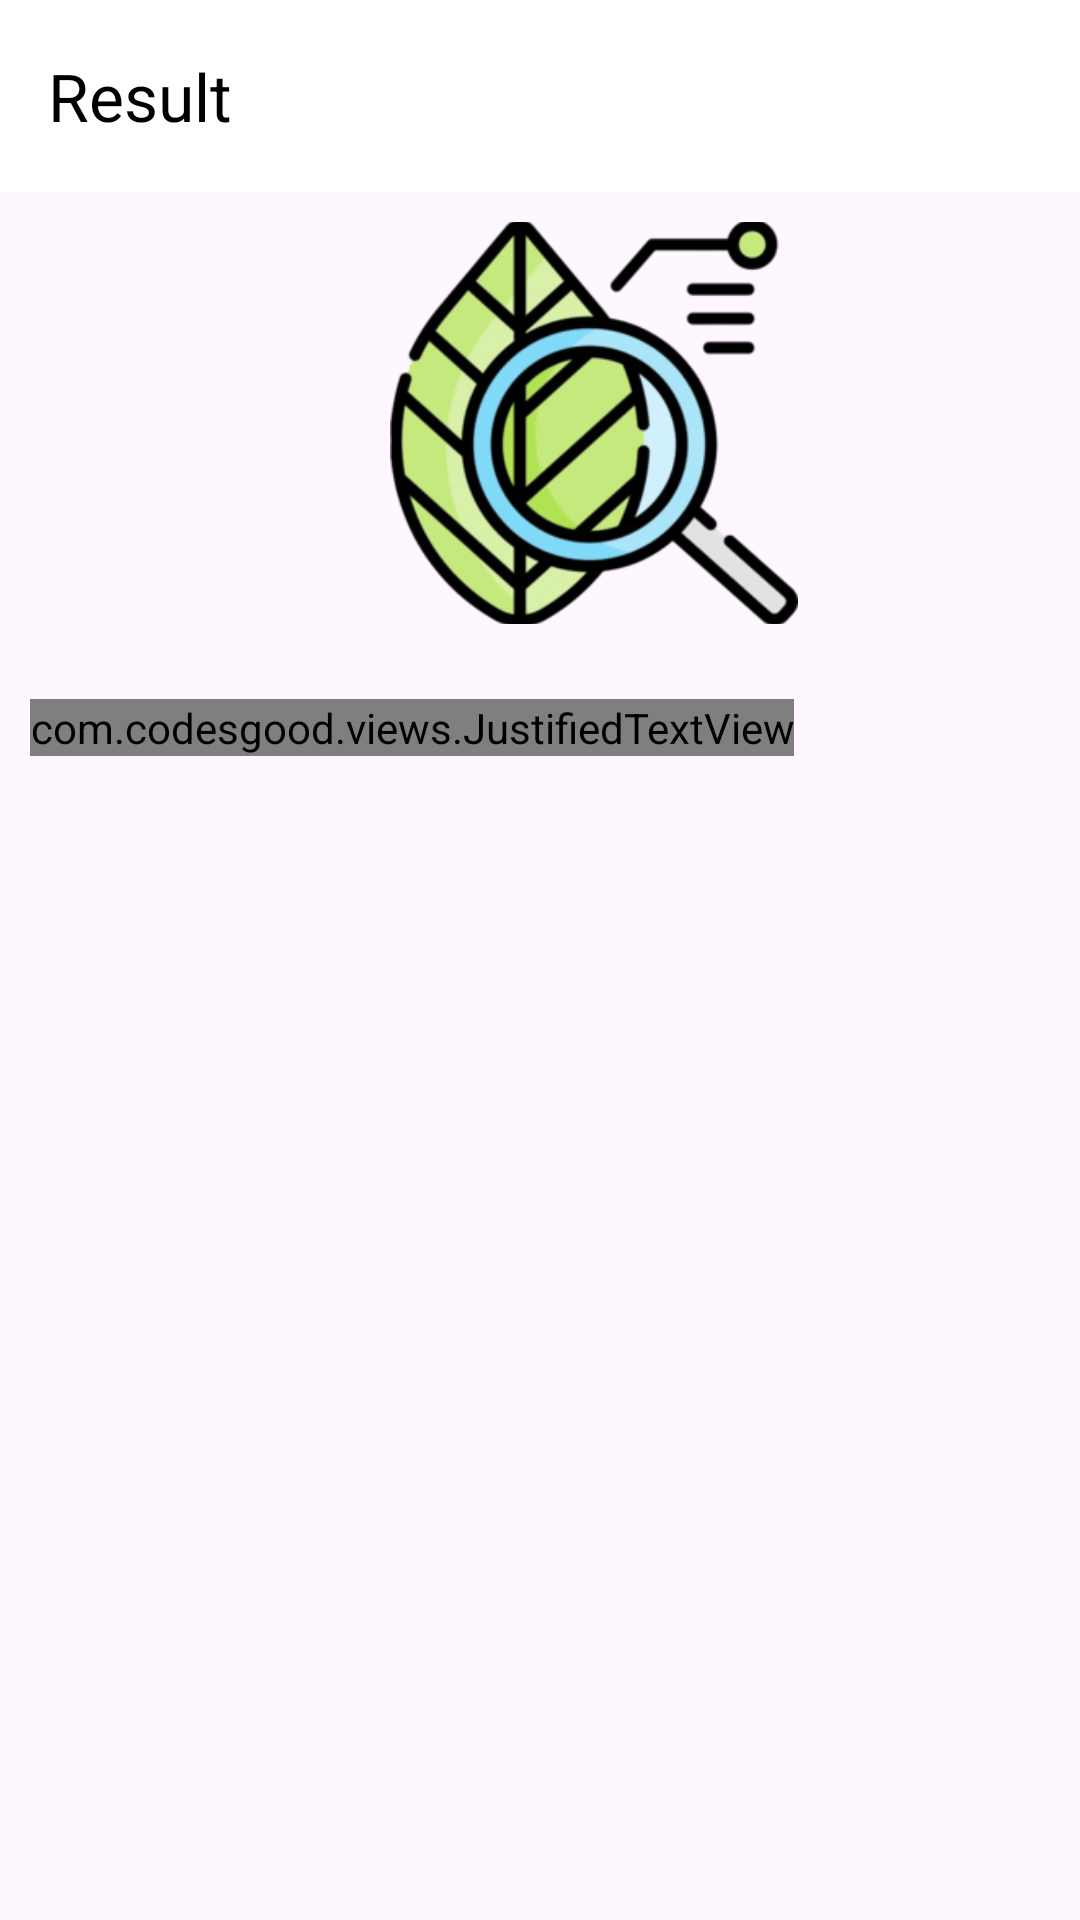

Here is an Android app screen rendered from its layout file. Give the layout XML and the strings, colors and styles it references.
<!-- AndroidManifest.xml: application theme Theme.Citrus -->
<!-- res/layout/activity_unhealthy.xml -->
<?xml version="1.0" encoding="utf-8"?>
<androidx.constraintlayout.widget.ConstraintLayout xmlns:android="http://schemas.android.com/apk/res/android"
    xmlns:app="http://schemas.android.com/apk/res-auto"
    xmlns:tools="http://schemas.android.com/tools"
    android:id="@+id/main"
    android:layout_width="match_parent"
    android:layout_height="match_parent"
    tools:context=".UnhealthyActivity">

    <ScrollView
        android:layout_width="match_parent"
        android:layout_height="match_parent"
        android:fillViewport="true">

        <LinearLayout
            android:layout_width="match_parent"
            android:layout_height="wrap_content"
            android:orientation="vertical">
            <androidx.appcompat.widget.Toolbar
                android:id="@+id/toolbar"
                android:layout_width="match_parent"
                android:layout_height="wrap_content"
                android:background="@color/white"
                app:layout_constraintTop_toTopOf="parent"
                app:layout_constraintStart_toStartOf="parent"
                app:layout_constraintEnd_toEndOf="parent"
                app:title="Result"
                app:titleTextColor="@android:color/black" />

            <ImageView
                android:id="@+id/imageView"
                android:layout_width="136dp"
                android:layout_height="134dp"
                android:layout_marginStart="130dp"
                android:layout_marginTop="10dp"
                android:layout_marginEnd="16dp"
                android:layout_marginBottom="5dp"
                android:scaleType="centerCrop"
                android:src="@drawable/ic" />

            <com.codesgood.views.JustifiedTextView
                android:id="@+id/textView"
                android:layout_width="wrap_content"
                android:layout_height="wrap_content"
                android:layout_marginStart="10dp"
                android:layout_marginTop="20dp"
                android:layout_marginEnd="20dp"
                android:justificationMode="inter_word"
                android:text="@string/canker"
                android:textColor="@android:color/black"
                android:textSize="16sp" />
        </LinearLayout>

    </ScrollView>

</androidx.constraintlayout.widget.ConstraintLayout>
<!-- resources referenced by this layout -->
<resources>
  <color name="white">#FFFFFF</color>
  <!-- drawable ic: png bitmap (drawable, 24932 bytes) -->
  <string name="canker"><b>Canker</b>\n
  
          \n<b>Description:\n</b>Canker disease, caused by the bacterium Xanthomonas citri subsp. citri, affects calamansi and other citrus plants. It is characterized by raised, rough, and corky lesions on fruits, leaves, and stems, often surrounded by a yellow halo. This disease can lead to defoliation, fruit drop, and reduced tree vigor, significantly impacting yield and fruit quality.\n
          \n<b>Management:\n</b>Regularly prune and destroy infected plant parts to reduce the spread of bacteria. Apply copper-based bactericides as a preventive measure, especially during periods of high humidity. Use windbreaks to reduce the spread of bacteria carried by wind and rain. Avoid overhead irrigation to prevent water splash, which can spread the bacteria, and ensure proper tree spacing to improve air circulation around the plants.
      </string>
  <style name="Theme.Citrus" parent="Base.Theme.Citrus" />
  <style name="Base.Theme.Citrus" parent="Theme.Material3.Light.NoActionBar">
          
          
      </style>
</resources>
